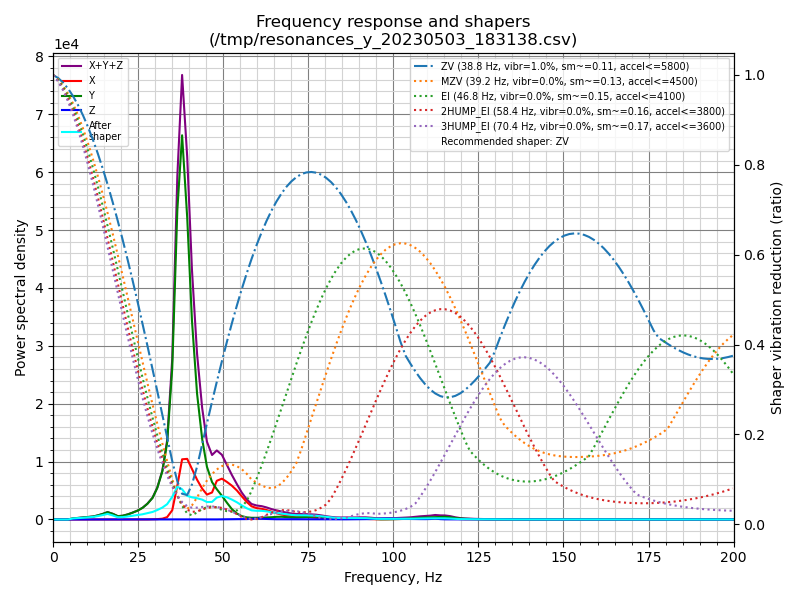

The file beside this chart, header and first rows:
freq, psd_x, psd_y, psd_z, psd_xyz
0.0, 1.879e+02, 7.442e+02, 9.279e+00, 9.414e+02
1.5, 1.171e+02, 4.205e+02, 2.927e+01, 5.668e+02
2.9, 1.969e+01, 1.965e+01, 2.953e+01, 6.887e+01
4.4, 2.223e+01, 2.185e+02, 3.112e+01, 2.718e+02
5.8, 2.379e+01, 1.054e+03, 3.268e+01, 1.111e+03
7.3, 2.267e+01, 1.919e+03, 3.009e+01, 1.972e+03
8.8, 2.363e+01, 2.868e+03, 3.172e+01, 2.923e+03
10.2, 2.248e+01, 4.150e+03, 3.068e+01, 4.203e+03
11.7, 2.272e+01, 6.023e+03, 3.053e+01, 6.076e+03
13.1, 2.380e+01, 9.231e+03, 3.715e+01, 9.292e+03
14.6, 2.547e+01, 1.417e+04, 6.980e+01, 1.426e+04
16.0, 2.706e+01, 2.043e+04, 1.014e+02, 2.055e+04
17.5, 2.730e+01, 1.723e+04, 8.032e+01, 1.734e+04
19.0, 2.463e+01, 1.099e+04, 5.724e+01, 1.107e+04
20.4, 2.291e+01, 1.313e+04, 4.536e+01, 1.320e+04
21.9, 2.879e+01, 1.928e+04, 4.436e+01, 1.935e+04
23.3, 4.448e+01, 2.743e+04, 4.244e+01, 2.752e+04
24.8, 7.889e+01, 3.809e+04, 4.452e+01, 3.821e+04
26.3, 1.729e+02, 5.336e+04, 5.901e+01, 5.359e+04
27.7, 3.863e+02, 7.545e+04, 7.314e+01, 7.591e+04
29.2, 8.527e+02, 1.090e+05, 9.377e+01, 1.100e+05
30.6, 1.858e+03, 1.670e+05, 1.325e+02, 1.690e+05
32.1, 4.552e+03, 2.678e+05, 2.151e+02, 2.726e+05
33.5, 1.368e+04, 4.449e+05, 3.301e+02, 4.589e+05
35.0, 5.601e+04, 9.168e+05, 6.116e+02, 9.735e+05
36.5, 2.140e+05, 1.956e+06, 7.996e+02, 2.171e+06
37.9, 3.951e+05, 2.522e+06, 8.256e+02, 2.918e+06
39.4, 4.137e+05, 2.061e+06, 9.732e+02, 2.475e+06
40.8, 3.570e+05, 1.405e+06, 7.243e+02, 1.763e+06
42.3, 2.912e+05, 9.215e+05, 5.504e+02, 1.213e+06
43.8, 2.342e+05, 6.105e+05, 5.455e+02, 8.453e+05
45.2, 1.950e+05, 4.127e+05, 5.544e+02, 6.083e+05
46.7, 2.183e+05, 3.025e+05, 5.566e+02, 5.214e+05
48.1, 3.223e+05, 2.520e+05, 5.756e+02, 5.749e+05
49.6, 3.505e+05, 2.040e+05, 8.810e+02, 5.554e+05
51.1, 3.317e+05, 1.475e+05, 1.926e+03, 4.812e+05
52.5, 3.079e+05, 9.543e+04, 2.831e+03, 4.062e+05
54.0, 2.715e+05, 5.618e+04, 3.109e+03, 3.308e+05
55.4, 2.239e+05, 3.266e+04, 3.375e+03, 2.600e+05
56.9, 1.728e+05, 2.103e+04, 4.139e+03, 1.979e+05
58.3, 1.333e+05, 1.726e+04, 6.114e+03, 1.567e+05
59.8, 1.180e+05, 1.762e+04, 9.142e+03, 1.448e+05
61.3, 1.131e+05, 1.975e+04, 8.519e+03, 1.414e+05
62.7, 1.030e+05, 2.227e+04, 5.862e+03, 1.311e+05
64.2, 8.593e+04, 2.517e+04, 4.205e+03, 1.153e+05
65.6, 7.093e+04, 3.013e+04, 2.991e+03, 1.041e+05
67.1, 5.830e+04, 3.176e+04, 2.897e+03, 9.296e+04
68.6, 4.851e+04, 2.850e+04, 3.875e+03, 8.089e+04
70.0, 4.319e+04, 2.558e+04, 3.800e+03, 7.257e+04
71.5, 3.983e+04, 2.543e+04, 2.870e+03, 6.812e+04
72.9, 3.775e+04, 2.897e+04, 2.091e+03, 6.881e+04
74.4, 3.435e+04, 3.280e+04, 1.468e+03, 6.862e+04
75.9, 3.003e+04, 3.628e+04, 1.064e+03, 6.737e+04
77.3, 2.529e+04, 3.816e+04, 1.031e+03, 6.447e+04
78.8, 2.071e+04, 3.398e+04, 1.220e+03, 5.591e+04
80.2, 1.765e+04, 2.684e+04, 1.345e+03, 4.584e+04
81.7, 1.515e+04, 1.970e+04, 1.690e+03, 3.654e+04
83.1, 1.334e+04, 1.510e+04, 1.872e+03, 3.031e+04
84.6, 1.296e+04, 1.444e+04, 1.873e+03, 2.927e+04
86.1, 1.253e+04, 1.476e+04, 2.690e+03, 2.998e+04
... 78 more rows
